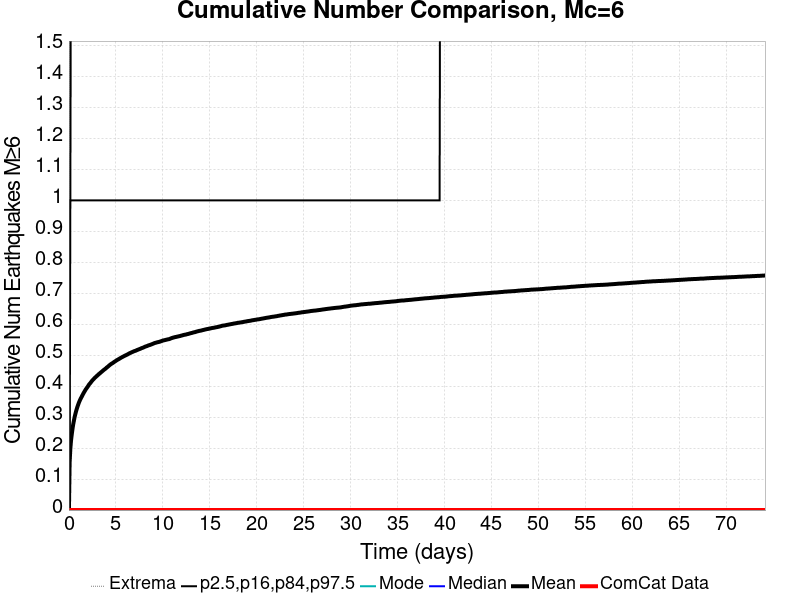

Source data for this figure (header and first rows):
Time (days), ComCat Data, Simulation Mean, Simulation Median, Simulation Mode, Simulation Minimum, Simulation Maximum, 2.5 %-ile, 16 %-ile, 84 %-ile, 97.5 %-ile
0.0, 0.0, 0.0, 0.0, 0.0, 0.0, 0.0, 0.0, 0.0, 0.0, 0.0
0.07421, 0.0, 0.1538, 0.0, 0.0, 0.0, 3.0, 0.0, 0.0, 0.0, 1.0
0.1484, 0.0, 0.1979, 0.0, 0.0, 0.0, 4.0, 0.0, 0.0, 1.0, 1.0
0.2226, 0.0, 0.2246, 0.0, 0.0, 0.0, 4.0, 0.0, 0.0, 1.0, 2.0
0.2968, 0.0, 0.2436, 0.0, 0.0, 0.0, 4.0, 0.0, 0.0, 1.0, 2.0
0.371, 0.0, 0.2604, 0.0, 0.0, 0.0, 5.0, 0.0, 0.0, 1.0, 2.0
0.4453, 0.0, 0.2753, 0.0, 0.0, 0.0, 5.0, 0.0, 0.0, 1.0, 2.0
0.5195, 0.0, 0.2872, 0.0, 0.0, 0.0, 6.0, 0.0, 0.0, 1.0, 2.0
0.5937, 0.0, 0.2989, 0.0, 0.0, 0.0, 6.0, 0.0, 0.0, 1.0, 2.0
0.6679, 0.0, 0.3082, 0.0, 0.0, 0.0, 6.0, 0.0, 0.0, 1.0, 2.0
0.7421, 0.0, 0.3171, 0.0, 0.0, 0.0, 7.0, 0.0, 0.0, 1.0, 2.0
0.8163, 0.0, 0.3249, 0.0, 0.0, 0.0, 7.0, 0.0, 0.0, 1.0, 2.0
0.8905, 0.0, 0.3323, 0.0, 0.0, 0.0, 7.0, 0.0, 0.0, 1.0, 2.0
0.9647, 0.0, 0.3387, 0.0, 0.0, 0.0, 7.0, 0.0, 0.0, 1.0, 2.0
1.039, 0.0, 0.3451, 0.0, 0.0, 0.0, 7.0, 0.0, 0.0, 1.0, 2.0
1.113, 0.0, 0.3507, 0.0, 0.0, 0.0, 7.0, 0.0, 0.0, 1.0, 2.0
1.187, 0.0, 0.3558, 0.0, 0.0, 0.0, 7.0, 0.0, 0.0, 1.0, 2.0
1.262, 0.0, 0.3605, 0.0, 0.0, 0.0, 7.0, 0.0, 0.0, 1.0, 2.0
1.336, 0.0, 0.3647, 0.0, 0.0, 0.0, 7.0, 0.0, 0.0, 1.0, 2.0
1.41, 0.0, 0.3692, 0.0, 0.0, 0.0, 7.0, 0.0, 0.0, 1.0, 2.0
1.484, 0.0, 0.3734, 0.0, 0.0, 0.0, 7.0, 0.0, 0.0, 1.0, 2.0
1.558, 0.0, 0.3777, 0.0, 0.0, 0.0, 7.0, 0.0, 0.0, 1.0, 2.0
1.633, 0.0, 0.3815, 0.0, 0.0, 0.0, 8.0, 0.0, 0.0, 1.0, 2.0
1.707, 0.0, 0.3853, 0.0, 0.0, 0.0, 8.0, 0.0, 0.0, 1.0, 2.0
1.781, 0.0, 0.3892, 0.0, 0.0, 0.0, 8.0, 0.0, 0.0, 1.0, 2.0
1.855, 0.0, 0.3924, 0.0, 0.0, 0.0, 8.0, 0.0, 0.0, 1.0, 2.0
1.929, 0.0, 0.3955, 0.0, 0.0, 0.0, 9.0, 0.0, 0.0, 1.0, 2.0
2.004, 0.0, 0.3987, 0.0, 0.0, 0.0, 9.0, 0.0, 0.0, 1.0, 2.0
2.078, 0.0, 0.4023, 0.0, 0.0, 0.0, 9.0, 0.0, 0.0, 1.0, 2.0
2.152, 0.0, 0.4058, 0.0, 0.0, 0.0, 9.0, 0.0, 0.0, 1.0, 2.0
2.226, 0.0, 0.4084, 0.0, 0.0, 0.0, 9.0, 0.0, 0.0, 1.0, 2.0
2.301, 0.0, 0.411, 0.0, 0.0, 0.0, 9.0, 0.0, 0.0, 1.0, 2.0
2.375, 0.0, 0.414, 0.0, 0.0, 0.0, 9.0, 0.0, 0.0, 1.0, 2.0
2.449, 0.0, 0.417, 0.0, 0.0, 0.0, 9.0, 0.0, 0.0, 1.0, 2.0
2.523, 0.0, 0.4196, 0.0, 0.0, 0.0, 9.0, 0.0, 0.0, 1.0, 2.0
2.597, 0.0, 0.4218, 0.0, 0.0, 0.0, 9.0, 0.0, 0.0, 1.0, 2.0
2.672, 0.0, 0.4243, 0.0, 0.0, 0.0, 9.0, 0.0, 0.0, 1.0, 2.0
2.746, 0.0, 0.4268, 0.0, 0.0, 0.0, 9.0, 0.0, 0.0, 1.0, 2.0
2.82, 0.0, 0.4288, 0.0, 0.0, 0.0, 9.0, 0.0, 0.0, 1.0, 2.0
2.894, 0.0, 0.4309, 0.0, 0.0, 0.0, 9.0, 0.0, 0.0, 1.0, 2.0
2.968, 0.0, 0.4329, 0.0, 0.0, 0.0, 9.0, 0.0, 0.0, 1.0, 2.0
3.043, 0.0, 0.4352, 0.0, 0.0, 0.0, 9.0, 0.0, 0.0, 1.0, 2.0
3.117, 0.0, 0.4369, 0.0, 0.0, 0.0, 9.0, 0.0, 0.0, 1.0, 2.0
3.191, 0.0, 0.4393, 0.0, 0.0, 0.0, 9.0, 0.0, 0.0, 1.0, 2.0
3.265, 0.0, 0.4407, 0.0, 0.0, 0.0, 9.0, 0.0, 0.0, 1.0, 2.0
3.339, 0.0, 0.443, 0.0, 0.0, 0.0, 9.0, 0.0, 0.0, 1.0, 2.0
3.414, 0.0, 0.4449, 0.0, 0.0, 0.0, 9.0, 0.0, 0.0, 1.0, 2.0
3.488, 0.0, 0.4466, 0.0, 0.0, 0.0, 9.0, 0.0, 0.0, 1.0, 2.0
3.562, 0.0, 0.4486, 0.0, 0.0, 0.0, 9.0, 0.0, 0.0, 1.0, 2.0
3.636, 0.0, 0.4505, 0.0, 0.0, 0.0, 9.0, 0.0, 0.0, 1.0, 2.0
3.71, 0.0, 0.4525, 0.0, 0.0, 0.0, 9.0, 0.0, 0.0, 1.0, 2.0
3.785, 0.0, 0.4542, 0.0, 0.0, 0.0, 9.0, 0.0, 0.0, 1.0, 2.0
3.859, 0.0, 0.4557, 0.0, 0.0, 0.0, 9.0, 0.0, 0.0, 1.0, 2.0
3.933, 0.0, 0.4576, 0.0, 0.0, 0.0, 9.0, 0.0, 0.0, 1.0, 2.0
4.007, 0.0, 0.46, 0.0, 0.0, 0.0, 9.0, 0.0, 0.0, 1.0, 2.0
4.082, 0.0, 0.4615, 0.0, 0.0, 0.0, 9.0, 0.0, 0.0, 1.0, 2.0
4.156, 0.0, 0.4633, 0.0, 0.0, 0.0, 9.0, 0.0, 0.0, 1.0, 2.0
4.23, 0.0, 0.4653, 0.0, 0.0, 0.0, 9.0, 0.0, 0.0, 1.0, 2.0
4.304, 0.0, 0.4674, 0.0, 0.0, 0.0, 9.0, 0.0, 0.0, 1.0, 2.0
4.378, 0.0, 0.4691, 0.0, 0.0, 0.0, 9.0, 0.0, 0.0, 1.0, 2.0
... 940 more rows
